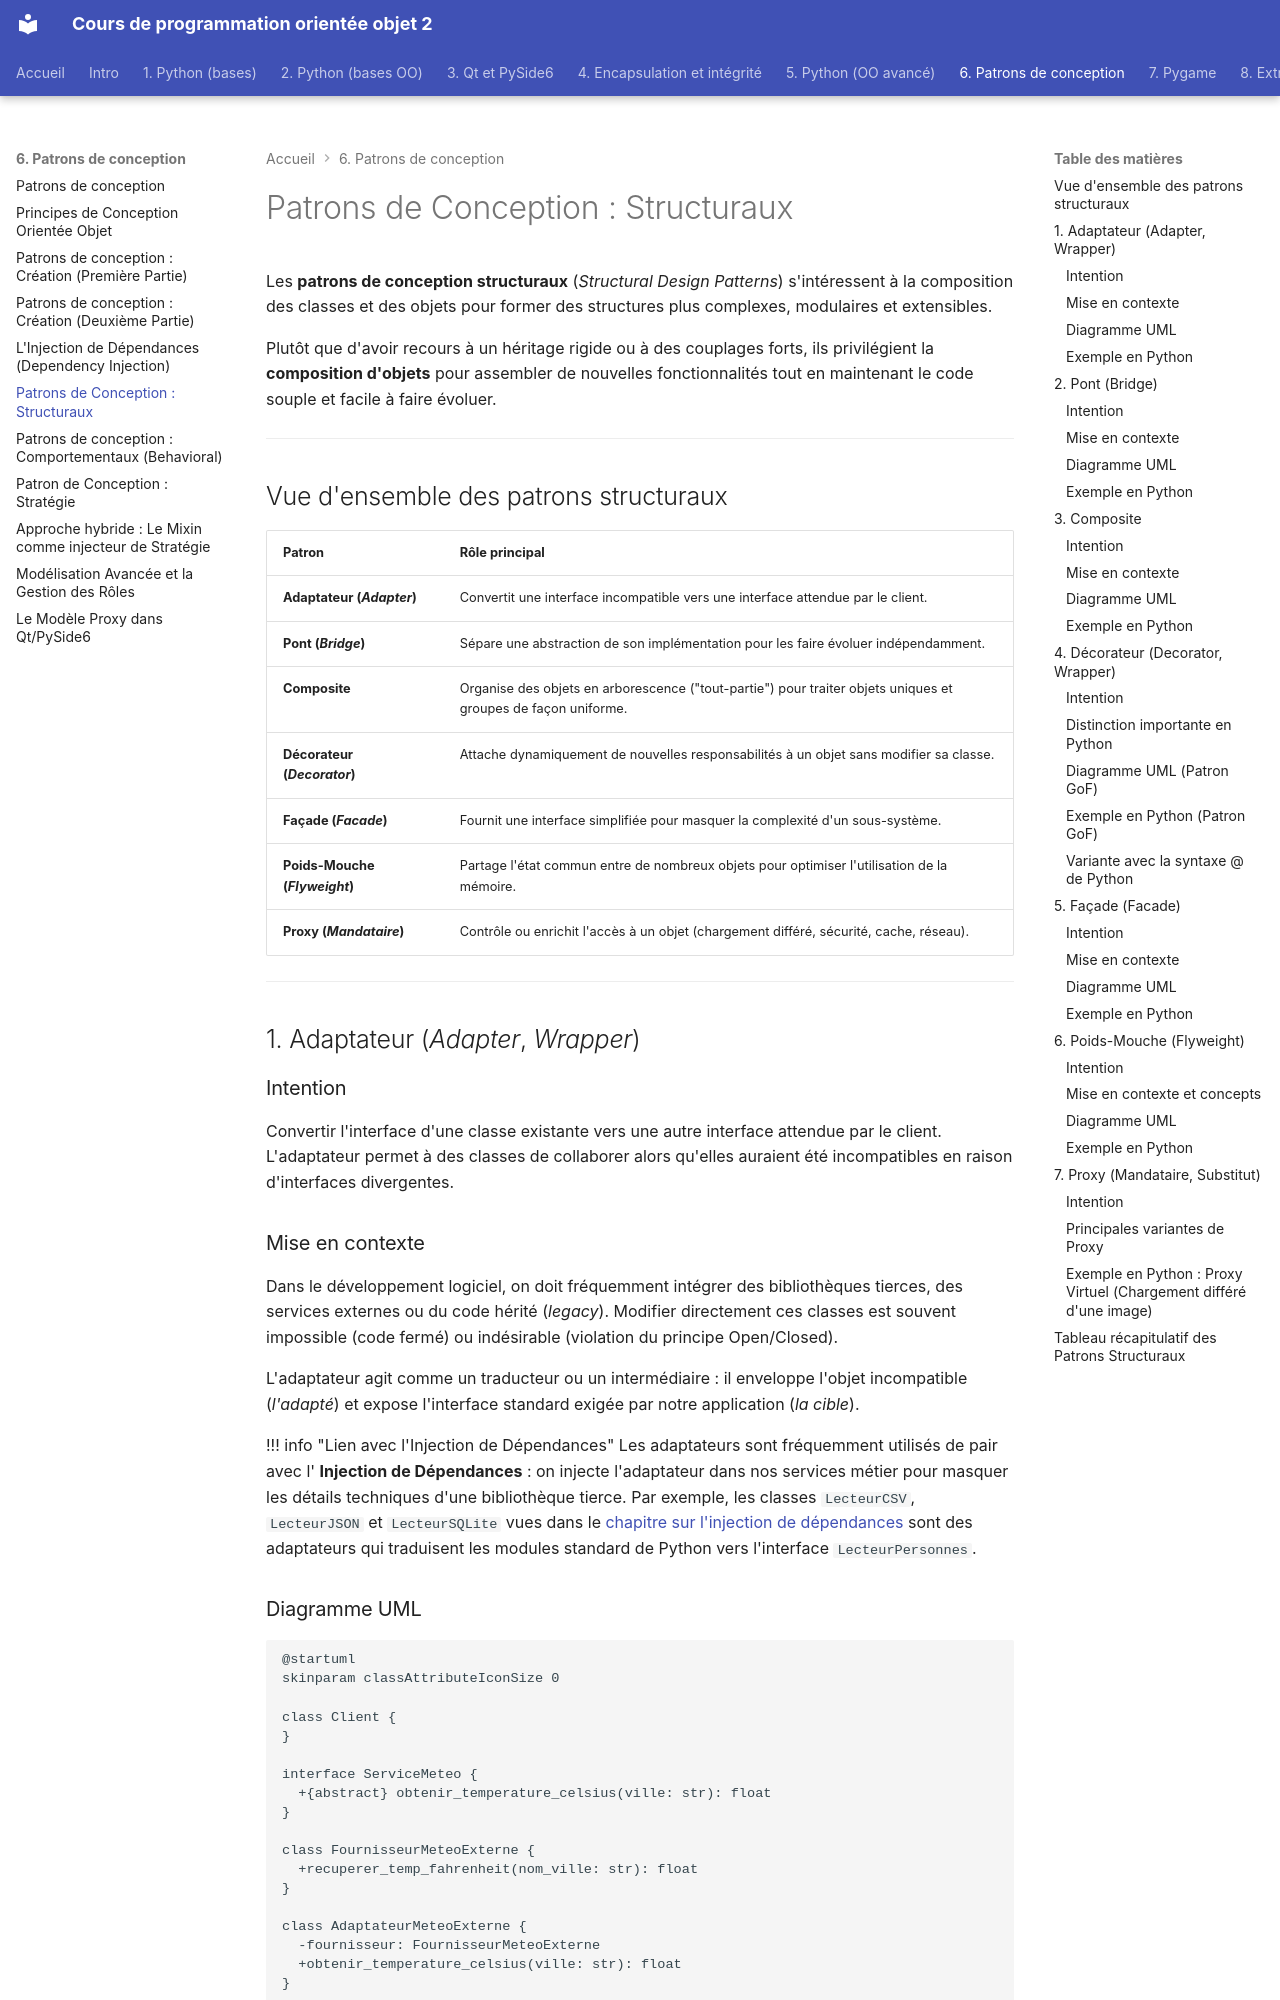

repository: profdenis/3n1_doc · page: section6/06_structuraux/index.html · generator: mkdocs

# Patrons de Conception : Structuraux

Les **patrons de conception structuraux** (*Structural Design Patterns*) s'intéressent à la composition des classes et
des objets pour former des structures plus complexes, modulaires et extensibles.

Plutôt que d'avoir recours à un héritage rigide ou à des couplages forts, ils privilégient la **composition d'objets**
pour assembler de nouvelles fonctionnalités tout en maintenant le code souple et facile à faire évoluer.

---

## Vue d'ensemble des patrons structuraux

| Patron                         | Rôle principal                                                                                                |
|:-------------------------------|:--------------------------------------------------------------------------------------------------------------|
| **Adaptateur (*Adapter*)**     | Convertit une interface incompatible vers une interface attendue par le client.                               |
| **Pont (*Bridge*)**            | Sépare une abstraction de son implémentation pour les faire évoluer indépendamment.                           |
| **Composite**                  | Organise des objets en arborescence ("tout-partie") pour traiter objets uniques et groupes de façon uniforme. |
| **Décorateur (*Decorator*)**   | Attache dynamiquement de nouvelles responsabilités à un objet sans modifier sa classe.                        |
| **Façade (*Facade*)**          | Fournit une interface simplifiée pour masquer la complexité d'un sous-système.                                |
| **Poids-Mouche (*Flyweight*)** | Partage l'état commun entre de nombreux objets pour optimiser l'utilisation de la mémoire.                    |
| **Proxy (*Mandataire*)**       | Contrôle ou enrichit l'accès à un objet (chargement différé, sécurité, cache, réseau).                        |

---

## 1. Adaptateur (*Adapter*, *Wrapper*)

### Intention

Convertir l'interface d'une classe existante vers une autre interface attendue par le client. L'adaptateur permet à des
classes de collaborer alors qu'elles auraient été incompatibles en raison d'interfaces divergentes.
